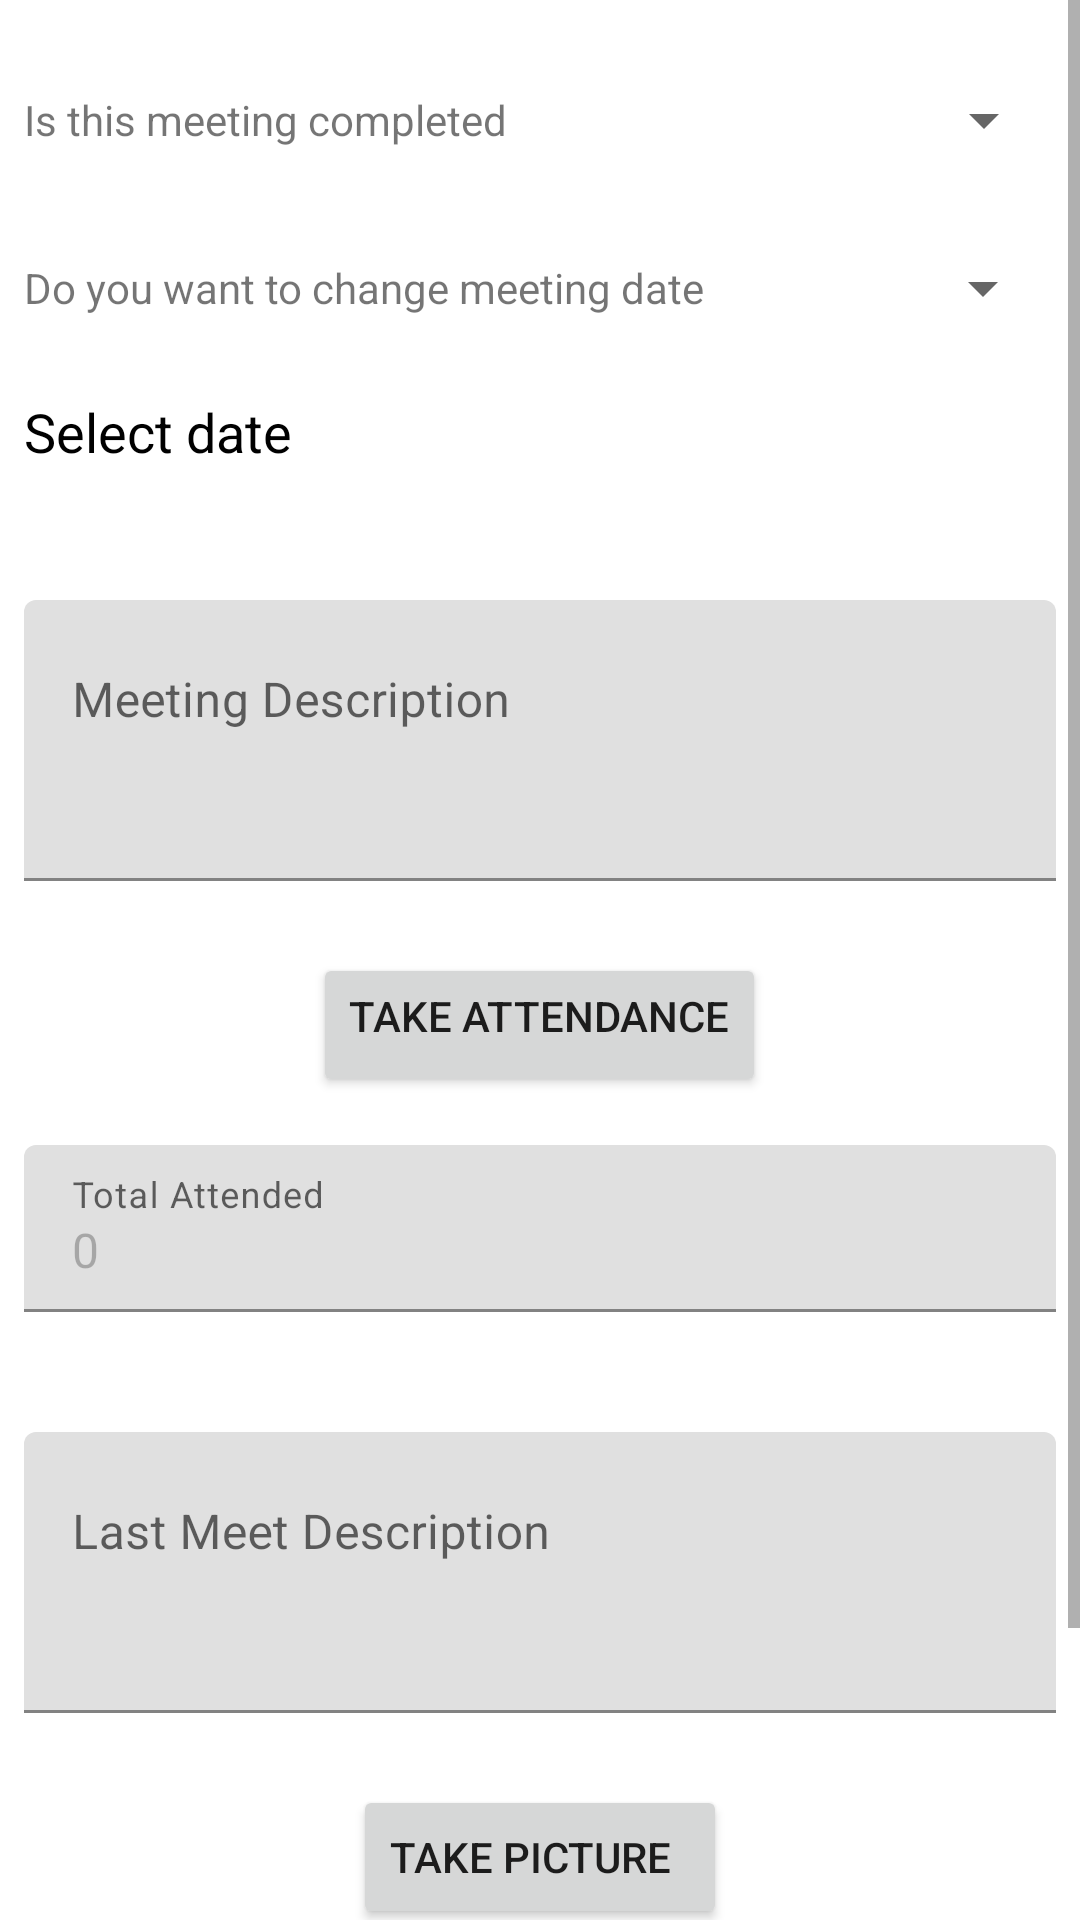

Android layout source for this screen:
<!-- AndroidManifest.xml: application theme AppTheme -->
<!-- res/layout/fragment_new_meet.xml -->
<?xml version="1.0" encoding="utf-8"?>
<ScrollView
    xmlns:android="http://schemas.android.com/apk/res/android"
    android:layout_width="fill_parent"
    android:layout_height="fill_parent"
    android:fitsSystemWindows="true">

    <LinearLayout
        android:orientation="vertical"
        android:layout_width="match_parent"
        android:layout_height="wrap_content"
        android:paddingTop="@dimen/margin_std"
        android:paddingLeft="@dimen/margin_small"
        android:paddingRight="@dimen/margin_small">

        <LinearLayout
            android:orientation="horizontal"
            android:layout_width="match_parent"
            android:layout_height="@dimen/navBarHeight">

            <TextView
                android:id="@+id/status_title"
                android:text="@string/status_change_title"
                android:layout_width="wrap_content"
                android:layout_gravity="center_vertical"
                android:layout_weight="0.75"
                android:layout_height="wrap_content"/>
            <Spinner
                android:id="@+id/sp_status_change"
                android:layout_width="wrap_content"
                android:layout_height="wrap_content"
                android:layout_marginLeft="@dimen/margin_small"
                android:layout_gravity="center_vertical"
                android:gravity="right"
                android:layout_weight="0.25"
                android:paddingVertical="@dimen/margin_std"
                />
        </LinearLayout>



        <LinearLayout
            android:id="@+id/bg_newMeetingDate"
            android:orientation="vertical"
            android:layout_marginTop="@dimen/margin_std"
            android:layout_width="match_parent"
            android:layout_height="wrap_content">

            <LinearLayout
                android:layout_width="match_parent"
                android:layout_height="wrap_content"
                android:orientation="horizontal"
                >
                <TextView
                    android:id="@+id/meet_date_title"
                    android:text="Do you want to change meeting date"
                    android:layout_width="wrap_content"
                    android:layout_gravity="center_vertical"
                    android:layout_weight="0.7"
                    android:layout_height="wrap_content"/>
                <Spinner
                    android:id="@+id/sp_meet_date_selection"
                    android:layout_width="wrap_content"
                    android:layout_height="wrap_content"
                    android:layout_marginLeft="@dimen/margin_small"
                    android:layout_gravity="center_vertical"
                    android:gravity="right"
                    android:layout_weight="0.3"
                    android:paddingVertical="@dimen/margin_std"
                    />
            </LinearLayout>

            <LinearLayout
                android:orientation="horizontal"
                android:id="@+id/bg_calenderField"
                android:layout_width="match_parent"
                android:layout_marginTop="@dimen/margin_small"
                android:background="@color/white"
                android:layout_height="@dimen/navBarHeight">
                <EditText
                    android:id="@+id/dateField"
                    android:enabled="false"
                    android:layout_width="wrap_content"
                    android:layout_weight="0.7"
                    android:layout_gravity="center_vertical"
                    android:background="@color/white"
                    android:text="Select date"
                    android:textColor="@color/black"
                    android:layout_height="wrap_content" />
                <ImageButton
                    android:id="@+id/btn_selectDate"
                    android:layout_weight="0.3"
                    android:layout_gravity="center_vertical"
                    android:src="@drawable/calendar_black"
                    android:scaleType="fitEnd"
                    android:background="@android:color/transparent"
                    android:layout_width="36dp"
                    android:layout_height="36dp" />
            </LinearLayout>
        </LinearLayout>

        <android.support.design.widget.TextInputLayout
            android:id="@+id/bg_meetDescription"
            android:layout_width="match_parent"
            android:layout_height="wrap_content"
            android:layout_marginTop="@dimen/margin_lg"
            android:orientation="horizontal"
            android:layout_marginBottom="8dp">
            <EditText
                android:id="@+id/etMeetDiscussion"
                android:layout_width="match_parent"
                android:layout_height="wrap_content"
                android:gravity="start"
                android:inputType="textMultiLine"
                android:lines="5"
                android:minLines="3"
                android:maxLines="5"
                android:scrollHorizontally="false"
                android:scrollbars="vertical"
                android:hint="Meeting Description"
                />
        </android.support.design.widget.TextInputLayout>

        <LinearLayout
            android:id="@+id/bg_attendance"
            android:orientation="vertical"
            android:layout_marginTop="@dimen/margin_std"
            android:layout_width="match_parent"
            android:layout_height="wrap_content">
            <Button
                android:id="@+id/btnTakeAttendance"
                android:layout_width="wrap_content"
                android:layout_height="wrap_content"
                android:layout_centerHorizontal="true"
                android:layout_gravity="center"
                android:paddingBottom="@dimen/margin_std"
                android:text="Take Attendance" />

            <android.support.design.widget.TextInputLayout
                android:layout_width="match_parent"
                android:layout_height="wrap_content"
                android:layout_marginTop="@dimen/margin_std"
                android:orientation="horizontal"
                android:layout_marginBottom="8dp">
                <EditText android:id="@+id/etAttendedCount"
                    android:layout_width="match_parent"
                    android:layout_height="wrap_content"
                    android:inputType="number"
                    android:enabled="false"
                    android:text="0"
                    android:hint="Total Attended" />
            </android.support.design.widget.TextInputLayout>

        </LinearLayout>


        <android.support.design.widget.TextInputLayout
            android:layout_width="match_parent"
            android:layout_height="wrap_content"
            android:layout_marginTop="@dimen/margin_lg"
            android:orientation="horizontal"
            android:layout_marginBottom="8dp">
            <EditText
                android:id="@+id/etLastMeetDescription"
                android:layout_width="match_parent"
                android:layout_height="wrap_content"
                android:gravity="start"
                android:inputType="textMultiLine"
                android:lines="5"
                android:minLines="3"
                android:maxLines="5"
                android:scrollHorizontally="false"
                android:scrollbars="vertical"
                android:hint="Last Meet Description"
                />
        </android.support.design.widget.TextInputLayout>

        <LinearLayout
            android:orientation="vertical"
            android:id="@+id/bg_capturePhoto"
            android:layout_width="match_parent"
            android:layout_height="wrap_content">
            <Button
                android:id="@+id/btn_take_photo"
                android:layout_width="wrap_content"
                android:layout_height="wrap_content"
                android:layout_marginTop="@dimen/margin_std"
                android:layout_gravity="center"
                android:text="Take Picture  "
                />

            <ImageView
                android:layout_width="match_parent"
                android:layout_height="250dp"
                android:layout_margin="@dimen/margin_std"
                android:visibility="gone"
                android:id="@+id/captured_image"/>

        </LinearLayout>


        <Button
            android:id="@+id/btn_submit_meet"
            android:layout_width="wrap_content"
            android:layout_height="wrap_content"
            android:layout_marginTop="@dimen/margin_lg"
            android:layout_marginBottom="@dimen/margin_lg"
            android:layout_gravity="center"
            android:text=" Sumbmit  "
            />


    </LinearLayout>
</ScrollView>
<!-- resources referenced by this layout -->
<resources>
  <dimen name="margin_lg">32dp</dimen>
  <dimen name="margin_small">8dp</dimen>
  <dimen name="margin_std">16dp</dimen>
  <dimen name="navBarHeight">48dp</dimen>
  <string name="status_change_title">Is this meeting completed</string>
  <!-- not gathered from this repository: default colours our renderer supplied (Android Studio template values) -->
  <color name="black">#FF000000</color>
  <color name="white">#FFFFFFFF</color>
</resources>
